Run: headless pygame with SDL's dummy video driver; simulated clock (each Clock.tick advances the game by its frame time, no real sleeping); random seed 0; keys injected as events and as key.get_pressed() state; no mouse input.
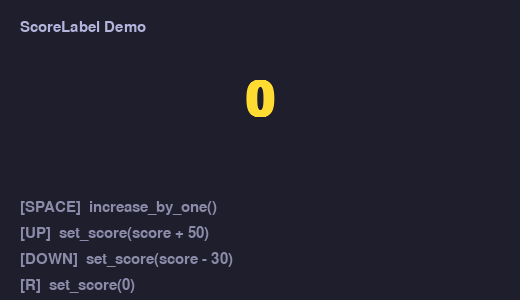
Frame 1 of 4 · flips 1–60 · no input
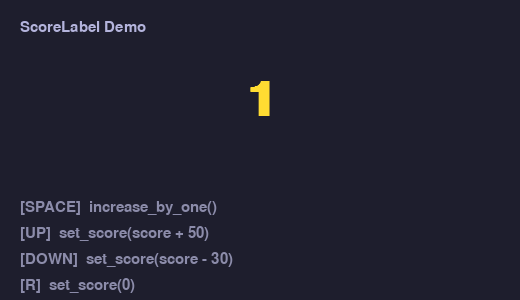
Frame 2 of 4 · flips 61–180 · tapped SPACE, RETURN · held RIGHT (→), D
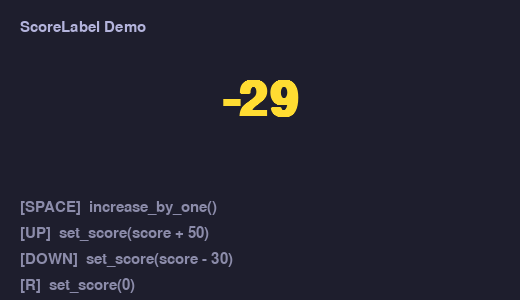
Frame 3 of 4 · flips 181–300 · held DOWN (↓), S
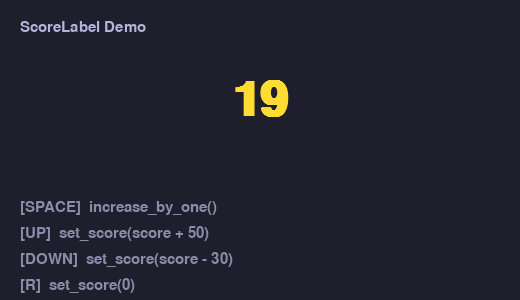
Frame 4 of 4 · flips 301–420 · held LEFT (←), A, UP (↑), W

The pygame program that drew these frames:

import pygame
import math


class ScoreLabel:
    """
    A pygame label that displays a score with animation support.

    Features:
    - Renders like a normal text label
    - increase_by_one(): bumps score by 1 with a pop/bounce animation
    - set_score(x): animates score counting up or down to x in intervals
    """

    # Animation states
    _IDLE = "idle"
    _BUMP = "bump"          # quick pop on +1
    _COUNTING = "counting"  # gradual count toward target

    def __init__(
        self,
        x: int,
        y: int,
        font: pygame.font.Font,
        color: tuple = (255, 255, 255),
        initial_score: int = 0,
        count_interval_ms: int = 50,   # ms between each +1/-1 step when counting
        bump_duration_ms: int = 300,   # ms for the +1 bump animation
        anchor: str = "topleft",       # topleft | center | midleft | midright …
    ):
        self.x = x
        self.y = y
        self.font = font
        self.color = color
        self.score = initial_score
        self._target_score = initial_score
        self.anchor = anchor

        # Counting animation
        self._count_interval = count_interval_ms
        self._count_timer = 0

        # Bump animation (scale + translate)
        self._bump_duration = bump_duration_ms
        self._bump_timer = 0
        self._bump_scale = 1.0
        self._bump_offset_y = 0.0

        self._state = self._IDLE
        self._last_ticks = pygame.time.get_ticks()

    # ------------------------------------------------------------------
    # Public API
    # ------------------------------------------------------------------

    def increase_by_one(self):
        """Increment score by 1 and play the pop animation."""
        self.score += 1
        self._target_score = self.score
        self._start_bump()

    def set_score(self, target: int):
        """Animate the score counting up or down to *target*."""
        self._target_score = target
        if self._target_score != self.score:
            self._state = self._COUNTING
            self._count_timer = 0

    # ------------------------------------------------------------------
    # Update / Draw
    # ------------------------------------------------------------------

    def update(self):
        """Call every frame — dt is measured internally."""
        now = pygame.time.get_ticks()
        dt_ms = now - self._last_ticks
        self._last_ticks = now

        if self._state == self._BUMP:
            self._update_bump(dt_ms)
        elif self._state == self._COUNTING:
            self._update_counting(dt_ms)

    def draw(self, surface: pygame.Surface):
        """Render the label onto *surface*."""
        text_surf = self.font.render(str(self.score), True, self.color)

        # Apply scale from bump animation
        if self._bump_scale != 1.0:
            w = max(1, int(text_surf.get_width() * self._bump_scale))
            h = max(1, int(text_surf.get_height() * self._bump_scale))
            text_surf = pygame.transform.smoothscale(text_surf, (w, h))

        # Position using chosen anchor
        rect = text_surf.get_rect()
        setattr(rect, self.anchor, (self.x, int(self.y + self._bump_offset_y)))

        surface.blit(text_surf, rect)

    # ------------------------------------------------------------------
    # Internal helpers
    # ------------------------------------------------------------------

    def _start_bump(self):
        self._state = self._BUMP
        self._bump_timer = 0

    def _update_bump(self, dt_ms: float):
        self._bump_timer += dt_ms
        t = min(self._bump_timer / self._bump_duration, 1.0)

        self._bump_scale = 1.0 + 0.35 * math.sin(math.pi * t) * (1.0 - t)
        self._bump_offset_y = -8 * math.sin(math.pi * t) * (1.0 - t)

        if t >= 1.0:
            self._bump_scale = 1.0
            self._bump_offset_y = 0.0
            self._state = self._IDLE

    def _update_counting(self, dt_ms: float):
        self._count_timer += dt_ms
        if self._count_timer >= self._count_interval:
            self._count_timer -= self._count_interval

            if self.score < self._target_score:
                self.score += 1
            elif self.score > self._target_score:
                self.score -= 1

            if self.score == self._target_score:
                self._state = self._IDLE


# ===========================================================================
# Demo — run this file directly to see it in action
# ===========================================================================

def _run_demo():
    pygame.init()
    screen = pygame.display.set_mode((520, 300))
    pygame.display.set_caption("ScoreLabel Demo")
    clock = pygame.time.Clock()

    font_large = pygame.font.SysFont("Arial", 72, bold=True)
    font_small = pygame.font.SysFont("Arial", 22)

    label = ScoreLabel(
        x=260, y=100,
        font=font_large,
        color=(255, 220, 50),
        initial_score=0,
        count_interval_ms=40,
        bump_duration_ms=280,
        anchor="center",
    )

    instructions = [
        ("SPACE", "increase_by_one()"),
        ("UP",    "set_score(score + 50)"),
        ("DOWN",  "set_score(score - 30)"),
        ("R",     "set_score(0)"),
    ]

    running = True
    while running:
        clock.tick(60)

        for event in pygame.event.get():
            if event.type == pygame.QUIT:
                running = False
            elif event.type == pygame.KEYDOWN:
                if event.key == pygame.K_SPACE:
                    label.increase_by_one()
                elif event.key == pygame.K_UP:
                    label.set_score(label._target_score + 50)
                elif event.key == pygame.K_DOWN:
                    label.set_score(label._target_score - 30)
                elif event.key == pygame.K_r:
                    label.set_score(0)
                elif event.key == pygame.K_ESCAPE:
                    running = False

        label.update()

        screen.fill((30, 30, 45))

        hdr = font_small.render("ScoreLabel Demo", True, (180, 180, 220))
        screen.blit(hdr, (20, 20))

        label.draw(screen)

        for i, (key, action) in enumerate(instructions):
            line = font_small.render(f"[{key}]  {action}", True, (140, 140, 170))
            screen.blit(line, (20, 200 + i * 26))

        pygame.display.flip()

    pygame.quit()


if __name__ == "__main__":
    _run_demo()
